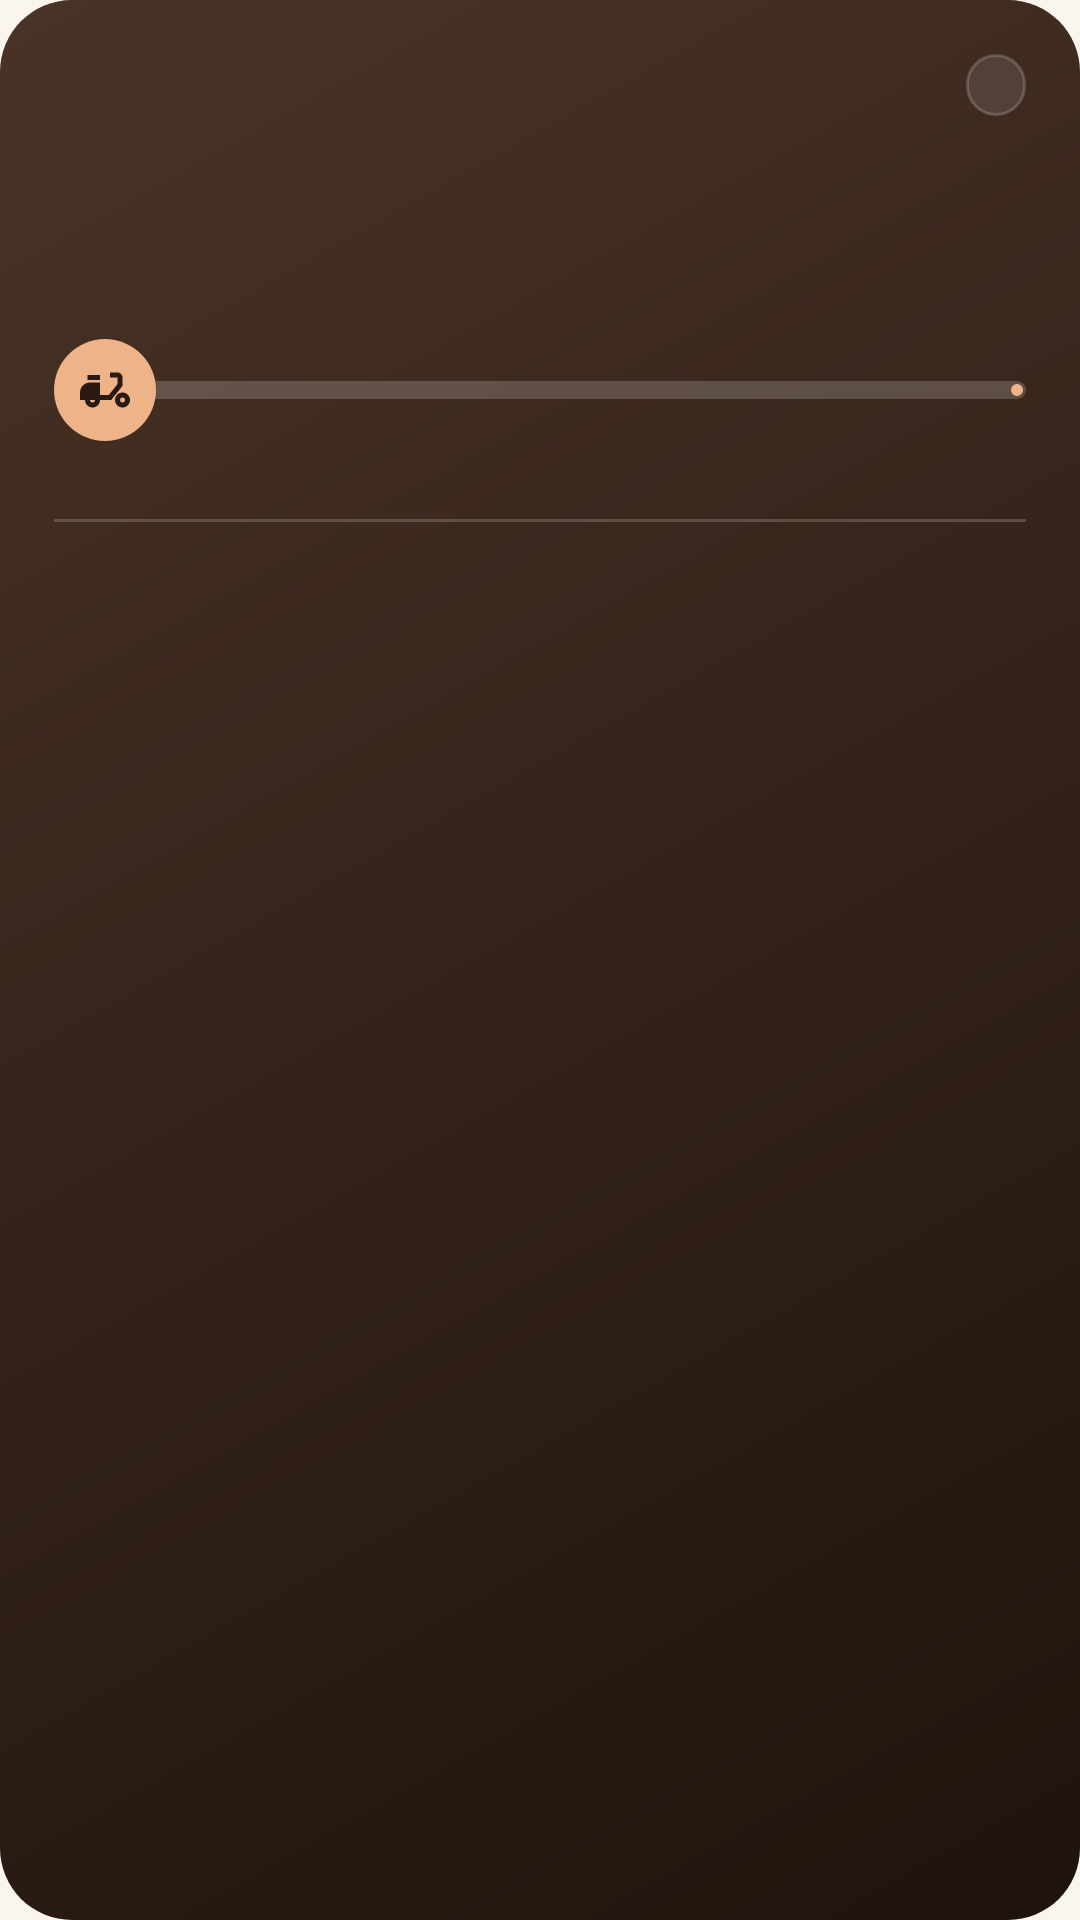

Android layout source for this screen:
<!-- AndroidManifest.xml: application theme Theme.BrewAndBite -->
<!-- res/layout/layout_order_tracking.xml -->
<?xml version="1.0" encoding="utf-8"?>
<LinearLayout xmlns:android="http://schemas.android.com/apk/res/android"
    xmlns:app="http://schemas.android.com/apk/res-auto"
    xmlns:tools="http://schemas.android.com/tools"
    android:layout_width="match_parent"
    android:layout_height="wrap_content"
    android:layout_marginBottom="12dp"
    android:background="@drawable/bg_brand_card"
    android:orientation="vertical"
    android:padding="18dp">

    <LinearLayout
        android:layout_width="match_parent"
        android:layout_height="wrap_content"
        android:gravity="center_vertical"
        android:orientation="horizontal">

        <TextView
            android:id="@+id/textOrderNo"
            android:layout_width="0dp"
            android:layout_height="wrap_content"
            android:layout_weight="1"
            android:textColor="@color/bb_nav_inactive"
            android:textSize="11sp"
            tools:text="BB-20261026-4821" />

        <TextView
            android:id="@+id/textMode"
            android:layout_width="wrap_content"
            android:layout_height="wrap_content"
            android:background="@drawable/bg_pill_glass"
            android:paddingHorizontal="10dp"
            android:paddingVertical="3dp"
            android:textColor="@color/bb_cream"
            android:textSize="11sp"
            android:textStyle="bold"
            tools:text="🛵 배달" />
    </LinearLayout>

    <TextView
        android:id="@+id/textStatus"
        android:layout_width="wrap_content"
        android:layout_height="wrap_content"
        android:layout_marginTop="8dp"
        android:textColor="@color/bb_cream"
        android:textSize="22sp"
        android:textStyle="bold"
        tools:text="배달 중이에요 🛵" />

    <TextView
        android:id="@+id/textEta"
        android:layout_width="wrap_content"
        android:layout_height="wrap_content"
        android:layout_marginTop="4dp"
        android:textColor="@color/bb_nav_active"
        android:textSize="14sp"
        android:textStyle="bold"
        tools:text="약 12분 후 도착 · 오후 3:45" />

    
    <FrameLayout
        android:id="@+id/trackBox"
        android:layout_width="match_parent"
        android:layout_height="34dp"
        android:layout_marginTop="14dp">

        <com.google.android.material.progressindicator.LinearProgressIndicator
            android:id="@+id/progressOrder"
            android:layout_width="match_parent"
            android:layout_height="wrap_content"
            android:layout_gravity="center_vertical"
            android:max="1000"
            app:indicatorColor="@color/bb_nav_active"
            app:trackColor="@color/bb_glass_stroke"
            app:trackCornerRadius="4dp"
            app:trackThickness="6dp"
            tools:progress="550" />

        <ImageView
            android:id="@+id/imageRider"
            android:layout_width="34dp"
            android:layout_height="34dp"
            android:background="@drawable/bg_stamp_filled"
            android:importantForAccessibility="no"
            android:padding="7dp"
            android:src="@drawable/ic_delivery"
            app:tint="@color/bb_espresso" />
    </FrameLayout>

    
    <LinearLayout
        android:id="@+id/stepRow"
        android:layout_width="match_parent"
        android:layout_height="wrap_content"
        android:layout_marginTop="12dp"
        android:orientation="horizontal" />

    <View
        android:layout_width="match_parent"
        android:layout_height="1dp"
        android:layout_marginTop="14dp"
        android:background="@color/bb_glass_stroke" />

    
    <LinearLayout
        android:id="@+id/rowSummary"
        android:layout_width="match_parent"
        android:layout_height="wrap_content"
        android:background="?attr/selectableItemBackground"
        android:gravity="center_vertical"
        android:orientation="horizontal"
        android:paddingTop="12dp">

        <TextView
            android:id="@+id/textSummary"
            android:layout_width="0dp"
            android:layout_height="wrap_content"
            android:layout_weight="1"
            android:ellipsize="end"
            android:maxLines="1"
            android:textColor="@color/bb_cream"
            android:textSize="14sp"
            tools:text="☕ Americano 외 2개 · 15,000원" />

        <TextView
            android:id="@+id/textToggle"
            android:layout_width="wrap_content"
            android:layout_height="wrap_content"
            android:layout_marginStart="8dp"
            android:textColor="@color/bb_nav_active"
            android:textSize="12sp"
            android:textStyle="bold"
            tools:text="상세 ⌄" />
    </LinearLayout>

    
    <LinearLayout
        android:id="@+id/detailBox"
        android:layout_width="match_parent"
        android:layout_height="wrap_content"
        android:layout_marginTop="10dp"
        android:background="@drawable/bg_order_card"
        android:orientation="vertical"
        android:paddingHorizontal="14dp"
        android:paddingBottom="12dp"
        android:visibility="gone"
        tools:visibility="visible">

        <LinearLayout
            android:id="@+id/lineList"
            android:layout_width="match_parent"
            android:layout_height="wrap_content"
            android:orientation="vertical" />

        <TextView
            android:id="@+id/textPayInfo"
            android:layout_width="match_parent"
            android:layout_height="wrap_content"
            android:layout_marginTop="10dp"
            android:lineSpacingExtra="3dp"
            android:textColor="@color/bb_muted"
            android:textSize="12sp"
            tools:text="주문 15,000원 · 배달비 1,000원 · 쿠폰 −2,000원" />
    </LinearLayout>
</LinearLayout>
<!-- resources referenced by this layout -->
<resources>
  <color name="bb_cream">#FAF6EF</color>
  <color name="bb_espresso">#2B1A12</color>
  <color name="bb_glass_stroke">#2EFFFFFF</color>
  <color name="bb_muted">#8C7B6E</color>
  <color name="bb_nav_active">#EEB388</color>
  <color name="bb_nav_inactive">#A08B7C</color>
  <!-- drawable bg_brand_card (drawable) -->
  <?xml version="1.0" encoding="utf-8"?>
  <shape xmlns:android="http://schemas.android.com/apk/res/android" android:shape="rectangle">
      <gradient
          android:angle="315"
          android:endColor="@color/bb_header_end"
          android:startColor="@color/bb_header_start" />
      <corners android:radius="24dp" />
  </shape>
  <!-- drawable bg_order_card (drawable) -->
  <?xml version="1.0" encoding="utf-8"?>
  <shape xmlns:android="http://schemas.android.com/apk/res/android"
      android:shape="rectangle">
      <solid android:color="@color/white" />
      <stroke android:width="1dp" android:color="@color/bb_divider" />
      <corners android:radius="20dp" />
  </shape>
  <!-- drawable bg_pill_glass (drawable) -->
  <?xml version="1.0" encoding="utf-8"?>
  <shape xmlns:android="http://schemas.android.com/apk/res/android" android:shape="rectangle">
      <solid android:color="@color/bb_glass" />
      <corners android:radius="22dp" />
      <stroke android:width="1dp" android:color="@color/bb_glass_stroke" />
  </shape>
  <!-- drawable bg_stamp_filled (drawable) -->
  <?xml version="1.0" encoding="utf-8"?>
  <shape xmlns:android="http://schemas.android.com/apk/res/android" android:shape="oval">
      <solid android:color="@color/bb_nav_active" />
  </shape>
  <!-- drawable ic_delivery (drawable) -->
  <?xml version="1.0" encoding="utf-8"?>
  <vector xmlns:android="http://schemas.android.com/apk/res/android"
      android:width="24dp"
      android:height="24dp"
      android:viewportWidth="24"
      android:viewportHeight="24">
      <path
          android:fillColor="#FF2B1A12"
          android:pathData="M19,7c0,-1.1 -0.9,-2 -2,-2h-3v2h3v2.65L13.52,14H10V9H6c-2.21,0 -4,1.79 -4,4v3h2c0,1.66 1.34,3 3,3s3,-1.34 3,-3h4.48L19,10.35V7zM7,17c-0.55,0 -1,-0.45 -1,-1h2c0,0.55 -0.45,1 -1,1zM5,6h5v2H5zM19,13c-1.66,0 -3,1.34 -3,3s1.34,3 3,3 3,-1.34 3,-3 -1.34,-3 -3,-3zM19,17c-0.55,0 -1,-0.45 -1,-1s0.45,-1 1,-1 1,0.45 1,1 -0.45,1 -1,1z" />
  </vector>
  <style name="Theme.BrewAndBite" parent="Base.Theme.BrewAndBite" />
  <color name="bb_header_end">#1E130D</color>
  <color name="bb_header_start">#4A3326</color>
  <color name="white">#FFFFFFFF</color>
  <color name="bb_divider">#E8DFD2</color>
  <color name="bb_glass">#1AFFFFFF</color>
  <style name="Base.Theme.BrewAndBite" parent="Theme.Material3.Light.NoActionBar">
          <item name="colorPrimary">@color/bb_brown</item>
          <item name="colorOnPrimary">@color/white</item>
          <item name="colorSecondary">@color/bb_beige</item>
          <item name="android:windowBackground">@color/bb_cream</item>
          <item name="android:windowLightStatusBar">true</item>
      </style>
  <color name="bb_brown">#6B4A36</color>
  <color name="bb_beige">#D9C7A7</color>
</resources>
